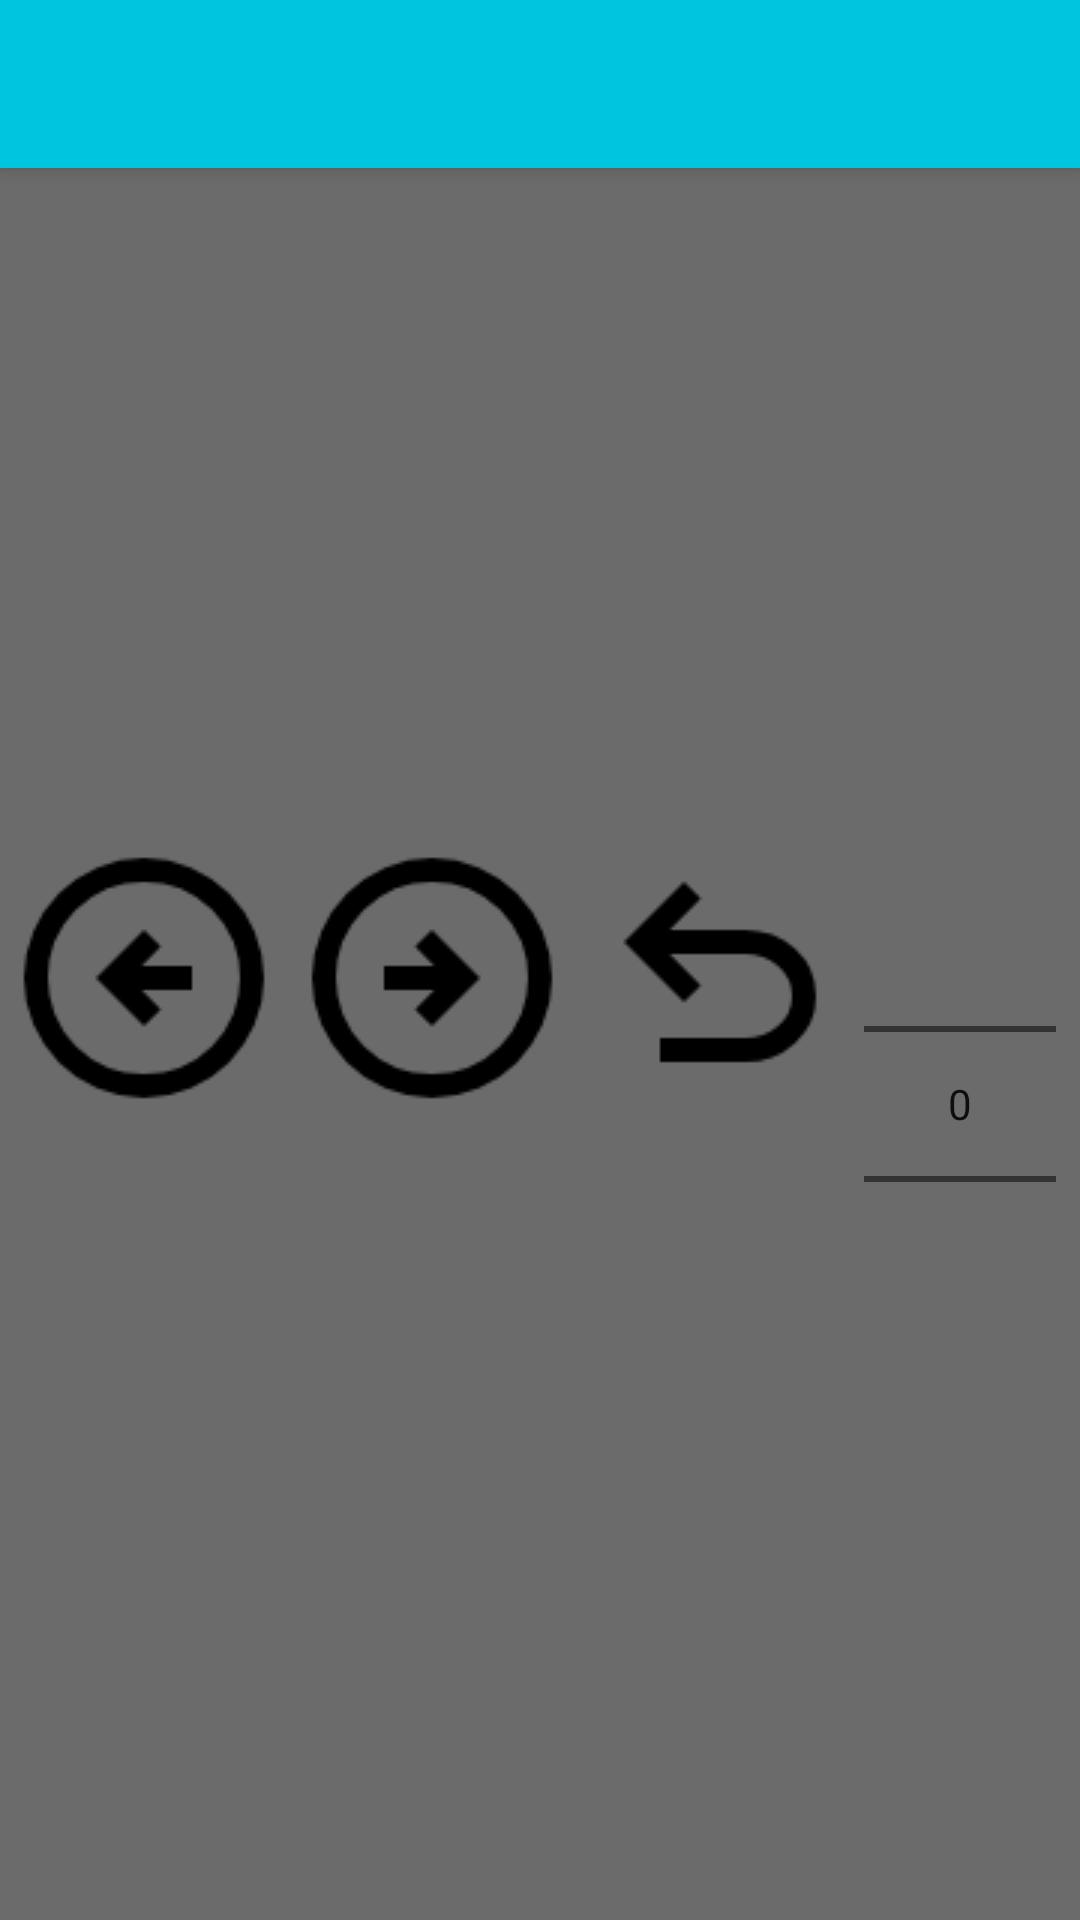

Here is an Android app screen rendered from its layout file. Give the layout XML and the strings, colors and styles it references.
<!-- AndroidManifest.xml: activity theme Theme.Revolution -->
<!-- res/layout/activity_main.xml -->
<?xml version="1.0" encoding="utf-8"?>
<androidx.coordinatorlayout.widget.CoordinatorLayout
    xmlns:android="http://schemas.android.com/apk/res/android"
    xmlns:app="http://schemas.android.com/apk/res-auto"
    xmlns:tools="http://schemas.android.com/tools"
    android:layout_width="match_parent"
    android:layout_height="match_parent"
    android:fitsSystemWindows="true"
    tools:context=".MainActivity">

    <com.google.android.material.appbar.AppBarLayout
        android:layout_height="wrap_content"
        android:layout_width="match_parent"
        android:fitsSystemWindows="true">

        <com.google.android.material.appbar.MaterialToolbar
            android:id="@+id/toolbar"
            android:background="@color/toolbar_background"
            app:popupTheme="@style/ThemeOverlay.AppCompat.Light"
            android:layout_width="match_parent"
            android:layout_height="?attr/actionBarSize" />

    </com.google.android.material.appbar.AppBarLayout>

    <include layout="@layout/content_main" />

</androidx.coordinatorlayout.widget.CoordinatorLayout>
<!-- res/layout/content_main.xml (included above) -->
<?xml version="1.0" encoding="utf-8"?>
<androidx.constraintlayout.widget.ConstraintLayout
    xmlns:android="http://schemas.android.com/apk/res/android"
    xmlns:tools="http://schemas.android.com/tools"
    xmlns:app="http://schemas.android.com/apk/res-auto"
    android:layout_width="match_parent"
    android:layout_height="match_parent"
    android:background="@color/background"
    tools:context=".MainActivity">


    
    <TableLayout
        android:id="@+id/mainTableLayout"
        android:layout_width="wrap_content"
        android:layout_height="wrap_content"
        android:layout_weight="1"
        android:gravity="center"
        android:layout_marginVertical="@dimen/table_layout_margin_vertical"
        app:layout_constraintVertical_chainStyle="packed"
        app:layout_constraintTop_toTopOf="parent"
        app:layout_constraintBottom_toTopOf="@id/topLinearLayout"
        app:layout_constraintLeft_toLeftOf="parent"
        app:layout_constraintRight_toRightOf="parent" />

    
    <LinearLayout
        android:id="@+id/topLinearLayout"
        android:orientation="horizontal"
        android:layout_width="match_parent"
        android:layout_height="wrap_content"
        android:layout_marginVertical="@dimen/linear_layout_margin_vertical"
        app:layout_constraintTop_toBottomOf="@id/mainTableLayout"
        app:layout_constraintBottom_toBottomOf="parent"
        app:layout_constraintLeft_toLeftOf="parent"
        app:layout_constraintRight_toRightOf="parent">

        <LinearLayout
            android:id="@+id/leftLayout"
            android:layout_width="wrap_content"
            android:layout_height="wrap_content"
            android:orientation="horizontal"
            android:gravity="start">

            <ImageButton
                android:id="@+id/rotateLeftButton"
                android:layout_width="wrap_content"
                android:layout_height="wrap_content"
                android:src="@drawable/left_rotate"
                android:background="?attr/selectableItemBackgroundBorderless"
                android:scaleType="centerInside"
                android:tooltipText="@string/rotateLeftButtonDescription"
                android:contentDescription="@string/rotateLeftButtonDescription" />

            <ImageButton
                android:id="@+id/rotateRightButton"
                android:layout_width="wrap_content"
                android:layout_height="wrap_content"
                android:src="@drawable/right_rotate"
                android:background="?attr/selectableItemBackgroundBorderless"
                android:scaleType="centerInside"
                android:tooltipText="@string/rotateRightButtonDescription"
                android:contentDescription="@string/rotateRightButtonDescription" />

            <ImageButton
                android:id="@+id/mainUndoButton"
                android:layout_width="wrap_content"
                android:layout_height="wrap_content"
                android:src="@drawable/undo"
                android:background="?attr/selectableItemBackgroundBorderless"
                android:scaleType="centerInside"
                android:tooltipText="@string/undoButtonDescription"
                android:contentDescription="@string/undoButtonDescription" />
        </LinearLayout>

        <View
            android:layout_width="0dp"
            android:layout_height="match_parent"
            android:layout_weight="1" />

        <LinearLayout
            android:id="@+id/rightLayout"
            android:layout_width="wrap_content"
            android:layout_height="wrap_content"
            android:orientation="horizontal"
            android:gravity="end">

            <NumberPicker
                android:id="@+id/mainNumberPicker"
                android:layout_width="wrap_content"
                android:layout_height="wrap_content" />

            <ImageButton
                android:id="@+id/mainRestartButton"
                android:layout_width="wrap_content"
                android:layout_height="wrap_content"
                android:src="@drawable/restart"
                android:background="?attr/selectableItemBackgroundBorderless"
                android:scaleType="centerInside"
                android:tooltipText="@string/restartButtonDescription"
                android:contentDescription="@string/restartButtonDescription" />
        </LinearLayout>
    </LinearLayout>


</androidx.constraintlayout.widget.ConstraintLayout>
<!-- resources referenced by this layout -->
<resources>
  <color name="background">#6b6b6b</color>
  <color name="toolbar_background">#00c5df</color>
  <dimen name="linear_layout_margin_vertical">8dp</dimen>
  <dimen name="table_layout_margin_vertical">48dp</dimen>
  <!-- drawable left_rotate: png bitmap (drawable, 3092 bytes) -->
  <!-- drawable restart: png bitmap (drawable, 2539 bytes) -->
  <!-- drawable right_rotate: png bitmap (drawable, 3026 bytes) -->
  <!-- drawable undo: png bitmap (drawable, 1483 bytes) -->
  <string name="restartButtonDescription">Start a new game.</string>
  <string name="rotateLeftButtonDescription">Rotates the subgrid to the left</string>
  <string name="rotateRightButtonDescription">Rotates the subgrid to the right</string>
  <string name="undoButtonDescription">Undo the last move.</string>
  <style name="Theme.Revolution" parent="Base.Theme.Revolution" />
  <style name="Base.Theme.Revolution" parent="Theme.MaterialComponents.DayNight.NoActionBar">
          <item name="colorPrimary">@color/background</item>
      </style>
</resources>
